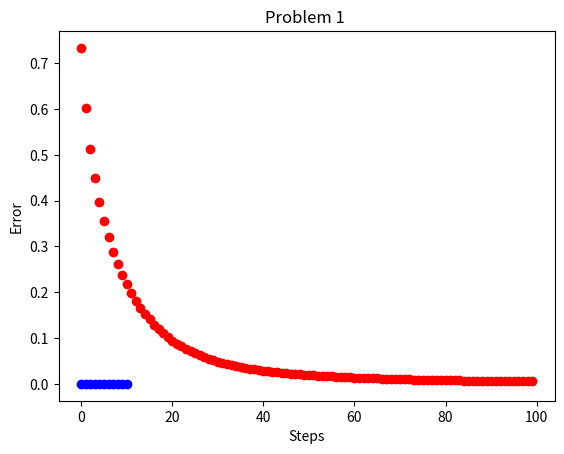

Write the Python code that produced this figure.
from matplotlib import pyplot as plt
import numpy as np
import math

x = 0
x_star = 5.25
a_k = 1

steps = np.linspace(0,99,100);
errors = []
for i in steps:
     #a_k = (5/6)**i
     a_k = 1 / (i+1)
     gradient = 1 / 2 * (4*x - 21) / math.sqrt(2*(x**2) - 21 * x + 56.25)
     x_next = x - a_k * gradient
     rate = (x_star - x_next) / x_star
     rate = abs(rate)

     if( rate <= 0.01):
          print("found", rate, x_next,x, i)
     errors.append(rate)
     x = x_next

plt.scatter(steps, errors, color= "red")
plt.xlabel("Steps")
plt.ylabel("Error")
plt.title("Problem 1")
plt.show()

x = 0
a_k = 0.1
errors2 = []
#steps = np.linspace(0,99,100);
steps = np.linspace(0,10,11);
for i in steps:
     #a_k = (1/6)**i
     a_k = 1 / (4 *(i+1))
     gradient = 4 * x - 21
     x_next = x - a_k * gradient
     rate = (x_star - x_next) / x_star
     rate = abs(rate)
     if( rate <= 0.01):
          print("found2", rate, x_next,x, i)
     errors2.append(rate)
     x = x_next

plt.scatter(steps, errors2, color= "blue")
plt.xlabel("Steps")
plt.ylabel("Error")
plt.title("Problem 1 ")
plt.show()